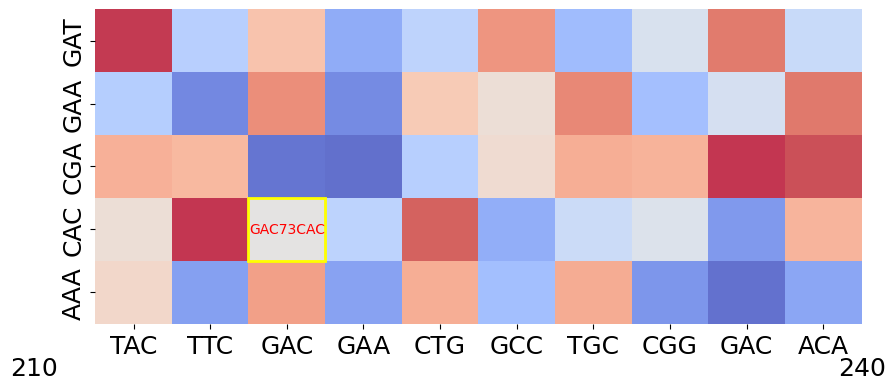

The script that saved this image:
import numpy as np
import matplotlib.pyplot as plt
import seaborn as sns
from matplotlib.colors import ListedColormap


np.random.seed(56)

# Original protein sequence
protein_sequence = ['Y', 'F', 'D', 'E', 'L', 'A', 'C', 'R', 'D', 'T']

# Generate corresponding gene sequence
gene_sequence = ['TAC', 'TTC',
                 'GAC', 'GAA',
                 'CTG', 'GCC',
                 'TGC', 'CGG',
                 'GAC','ACA']

positions = list(range(1, len(gene_sequence) + 1))

amino_acids_vertical = ['GAT', 'GAA', 'CGA', 'CAC', 'AAA']
log_scores = np.random.rand(len(amino_acids_vertical), len(gene_sequence))

cell_width = 0.9
cell_height = 0.8
fig_width = len(gene_sequence) * cell_width
fig_height = len(amino_acids_vertical) * cell_height

# Configure plot
plt.rcParams['font.family'] = 'sans-serif'
plt.rcParams['font.sans-serif'] = ['arial']
plt.figure(figsize=(fig_width, fig_height))

# Create a colormap with transparency
cmap = sns.color_palette('coolwarm', as_cmap=True)
transparent_cmap = cmap(np.linspace(0, 1, 256))
transparent_cmap[:, -1] = 0.8
transparent_cmap = ListedColormap(transparent_cmap)

# Plot heatmap
ax = sns.heatmap(
    log_scores,
    annot=False,
    cmap=transparent_cmap,
    cbar=False,
    xticklabels=gene_sequence,
    yticklabels=amino_acids_vertical,
)

# Highlight a specific cell
highlight_position = (3, 2)
ax.add_patch(
    plt.Rectangle(
        (highlight_position[1], highlight_position[0]), 1, 1, fill=False, edgecolor='yellow', lw=2
    )
)
plt.text(
    highlight_position[1] + 0.5,
    highlight_position[0] + 0.5,
    "GAC73CAC",
    color="red",
    ha="center",
    va="center",
    fontsize=10,
)


ax.set_xticklabels(gene_sequence, fontsize=18)
ax.set_yticklabels(ax.get_yticklabels(), fontsize=18)

# Add position numbers at the start and end of the sequence
plt.text(-0.8, 5.7, f"{210}", ha="center", va="center", fontsize=18, transform=ax.transData)
plt.text(len(gene_sequence), 5.7, f"{240}", ha="center", va="center", fontsize=18, transform=ax.transData)

plt.tight_layout()
plt.show()